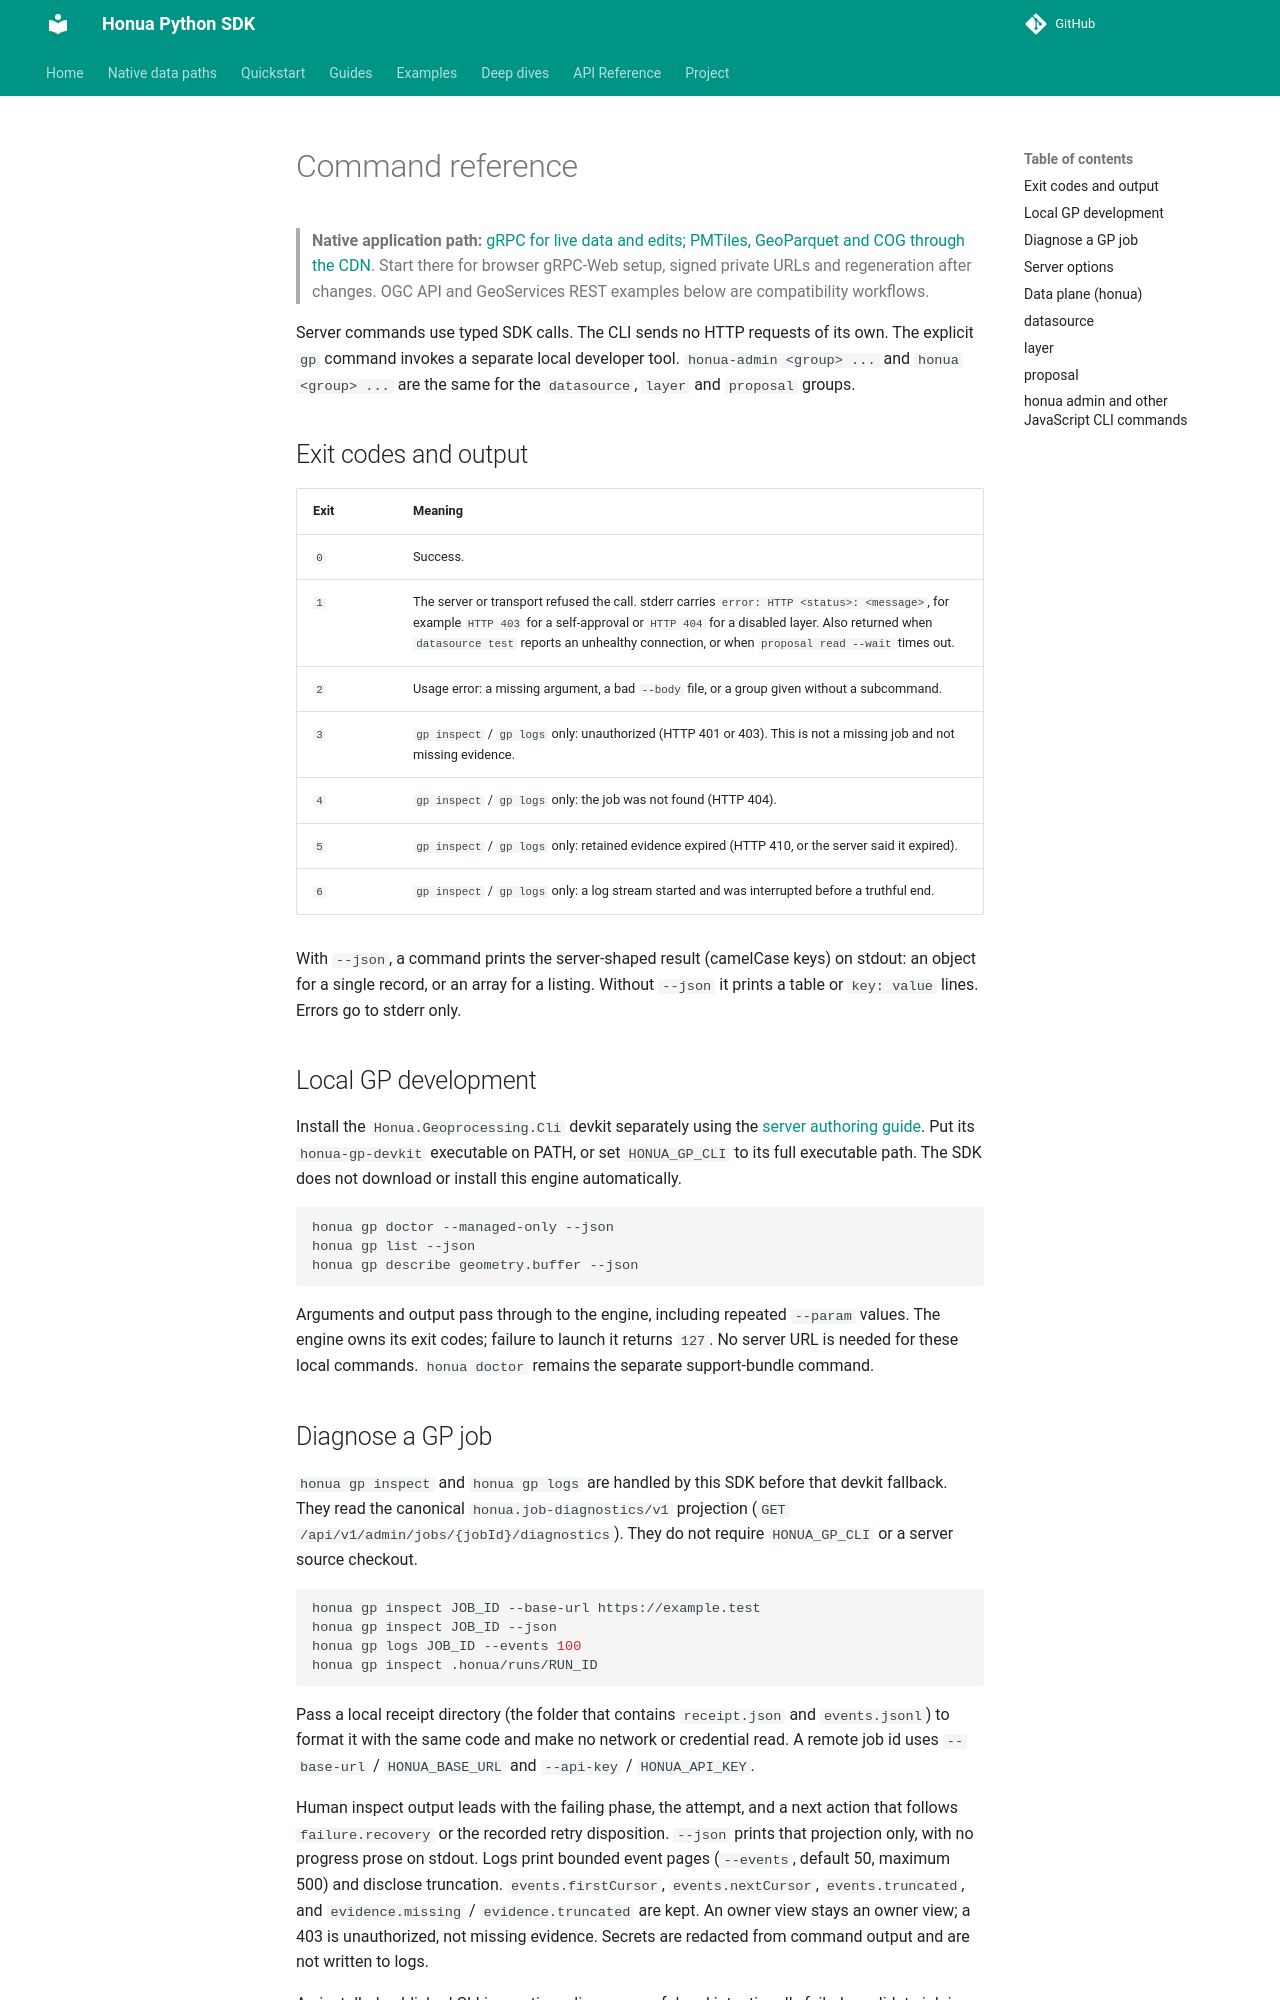

repository: honua-io/honua-sdk-python · page: latest/cli/reference/index.html · generator: mkdocs

---
type: reference
title: "Command reference"
description: "Every honua and honua-admin command: the SDK call it makes, its options, its stdout and its exit codes."
resource: "honua://capability/admin.control-plane"
tags: [cli, reference]
---
# Command reference

> **Native application path:** [gRPC for live data and edits; PMTiles, GeoParquet and COG through the CDN](../native-data-paths.md). Start there for browser gRPC-Web setup, signed private URLs and regeneration after changes. OGC API and GeoServices REST examples below are compatibility workflows.

Server commands use typed SDK calls. The CLI sends no HTTP requests of its
own. The explicit `gp` command invokes a separate local developer tool.
`honua-admin <group> ...` and `honua <group> ...` are the same for the
`datasource`, `layer` and `proposal` groups.

## Exit codes and output

| Exit | Meaning |
|------|---------|
| `0` | Success. |
| `1` | The server or transport refused the call. stderr carries `error: HTTP <status>: <message>`, for example `HTTP 403` for a self-approval or `HTTP 404` for a disabled layer. Also returned when `datasource test` reports an unhealthy connection, or when `proposal read --wait` times out. |
| `2` | Usage error: a missing argument, a bad `--body` file, or a group given without a subcommand. |
| `3` | `gp inspect` / `gp logs` only: unauthorized (HTTP 401 or 403). This is not a missing job and not missing evidence. |
| `4` | `gp inspect` / `gp logs` only: the job was not found (HTTP 404). |
| `5` | `gp inspect` / `gp logs` only: retained evidence expired (HTTP 410, or the server said it expired). |
| `6` | `gp inspect` / `gp logs` only: a log stream started and was interrupted before a truthful end. |

With `--json`, a command prints the server-shaped result (camelCase keys) on
stdout: an object for a single record, or an array for a listing. Without
`--json` it prints a table or `key: value` lines. Errors go to stderr only.

## Local GP development

Install the `Honua.Geoprocessing.Cli` devkit separately using the
[server authoring guide](https://docs.honua.io/guides/query-analyze/gp-devkit-authoring).
Put its `honua-gp-devkit` executable on PATH, or set `HONUA_GP_CLI` to its full
executable path. The SDK does not download or install this engine automatically.

```bash
honua gp doctor --managed-only --json
honua gp list --json
honua gp describe geometry.buffer --json
```

Arguments and output pass through to the engine, including repeated `--param`
values. The engine owns its exit codes; failure to launch it returns `127`.
No server URL is needed for these local commands. `honua doctor` remains the
separate support-bundle command.
